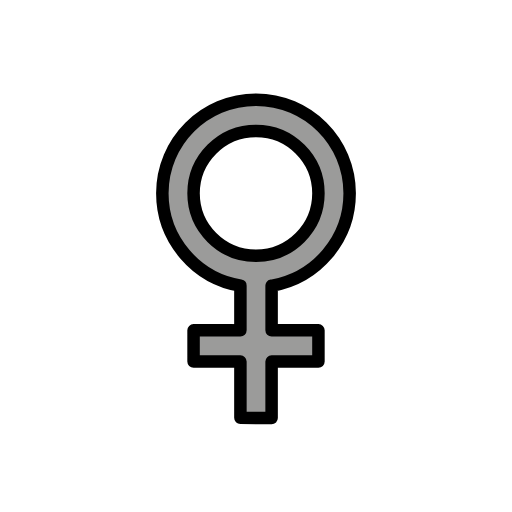
t = 0.00 s
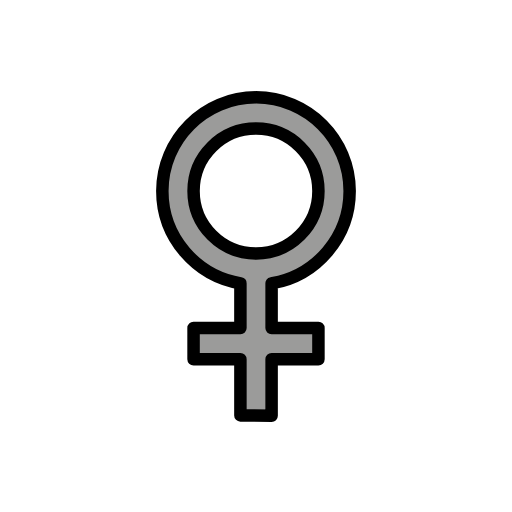
t = 0.48 s
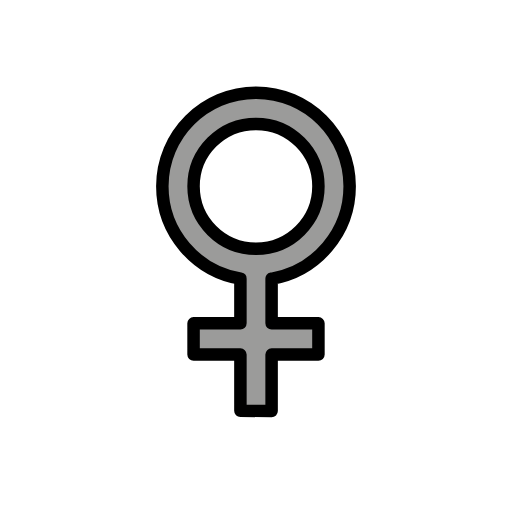
t = 1.43 s
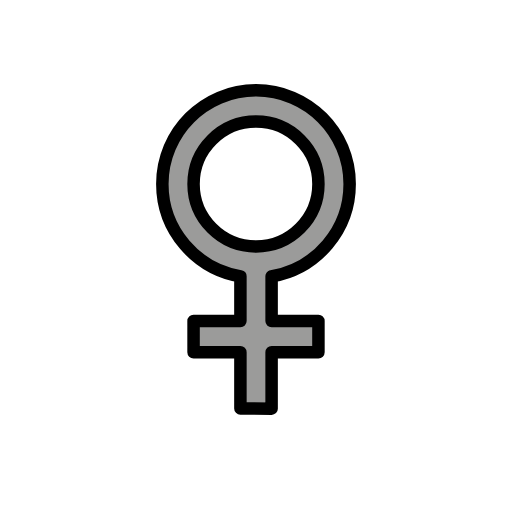
t = 1.90 s
t = 2.38 s: frame unchanged from t = 1.43 s, image omitted
t = 3.33 s: frame unchanged from t = 0.48 s, image omitted

The animated SVG that drew these frames (rendered in a browser with its animation timeline set to each time). Animation: 1 SMIL element (animateTransform=1); one cycle of 3.80 s, repeats indefinitely.

<?xml version='1.0' encoding='utf-8'?>
<svg xmlns="http://www.w3.org/2000/svg" id="emoji" viewBox="-5 -5 82 82" width="200" height="200" role="img">
  <title>OpenMoji: female sign</title><g><g id="color">
    <ellipse cx="36.1284" cy="25.9796" rx="10.4786" ry="10.2291" fill="#fff" />
    <path fill="#9b9b9a" d="m51,25.9684c0-8.2843-6.7158-15-15-15s-15,6.7157-15,15c0,7.429,5.4133,13.5966,12.5027,14.7909v7.1515l-1.5027-.0003h-6v5h6l1.5027.0002v8.9998l4.9974.0444v-9.0445h1.4999s6,0,6,0v-5h-6l-1.4999-.0002v-7.1493h-.0007c.0506-.0085.1011-.0172.1515-.0262,7.0199-1.2518,12.3491-7.3867,12.3491-14.7664Zm-15,10c-5.5229,0-10-4.4772-10-10s4.4771-10,10-10,10,4.4771,10,10-4.4772,10-10,10Z" />
  </g>
  <g id="line">
    <path fill="none" stroke="#000" stroke-linecap="round" stroke-linejoin="round" stroke-width="2" d="m38.5001,40.7611v7.1492l1.4999.0002h6v5h-6l-1.4999-.0002v9.0445l-4.9974-.0443v-8.9998l-1.5027-.0002h-6v-5h6l1.5027.0003v-7.1515c-7.0893-1.1943-12.5027-7.362-12.5027-14.7909,0-8.2843,6.7157-15,15-15s15,6.7157,15,15c0,7.3797-5.3292,13.5147-12.3491,14.7665-.0504.009-.1009.0177-.1515.0262" />
    <circle cx="36" cy="25.9684" r="10" fill="none" stroke="#000" stroke-linecap="round" stroke-linejoin="round" stroke-width="2" />
  </g>
<animateTransform attributeName="transform" type="translate" values="0 0;0 -1.5;0 0" dur="3.8s" repeatCount="indefinite" /></g></svg>
